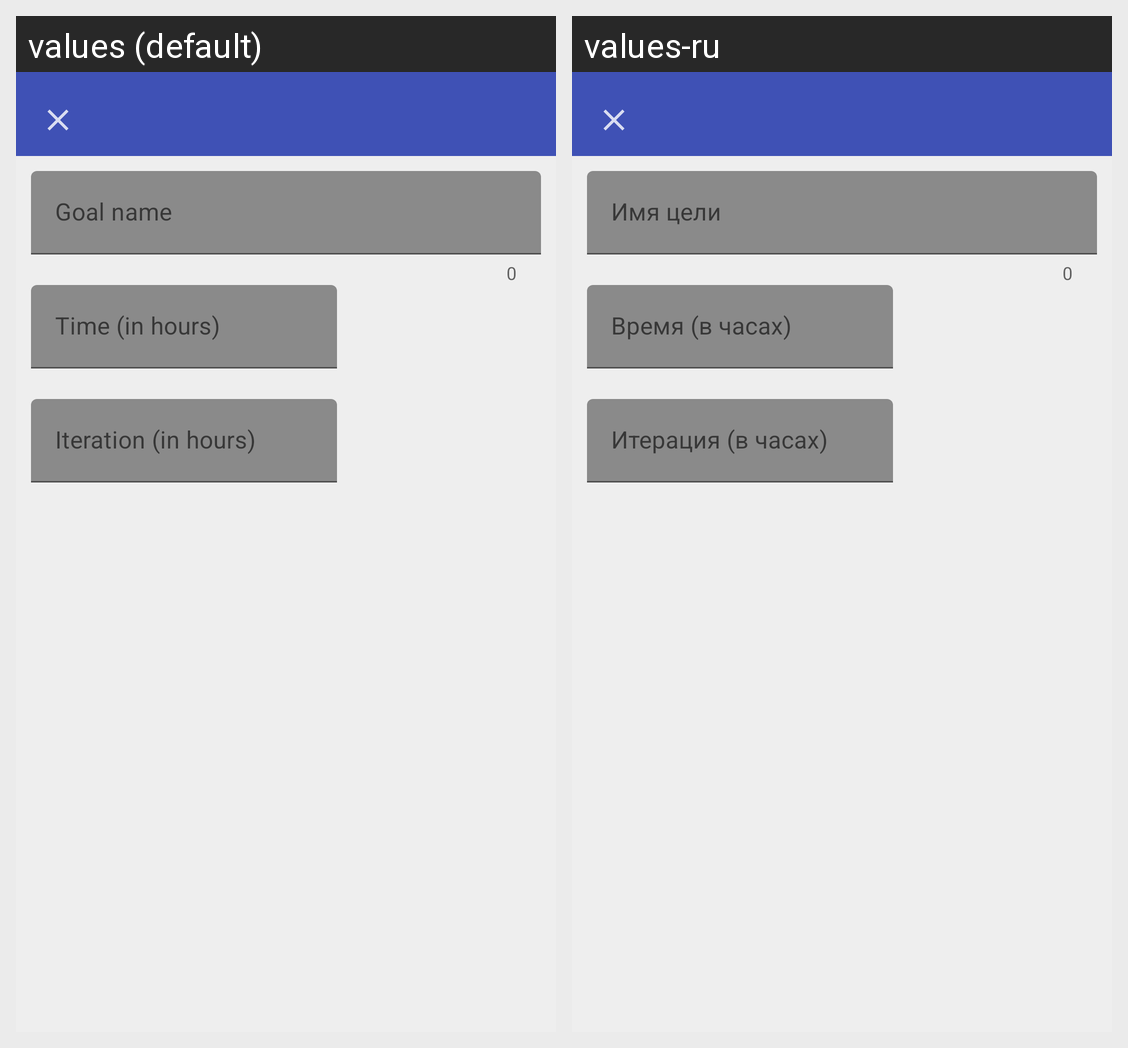

Locale-by-locale string values for the Android screen shown in this grid:
Android screen res/layout/goal_fragment.xml rendered under 2 locales, left to right: values (default), values-ru. Device: Nexus 5 (rendered at 1080×1920; each locale shown at half size, 540×960, under a caption strip naming it); theme Theme.Lifetime.
Strings drawn on this screen, with the default value and each locale's value (text and hints the layout hard-codes, and strings that could not be matched under every locale, appear in the picture but are not listed):

gdf_name
  values: Goal name
  values-ru: Имя цели

gdf_time
  values: Time (in hours)
  values-ru: Время (в часах)

gdf_iteration
  values: Iteration (in hours)
  values-ru: Итерация (в часах)
